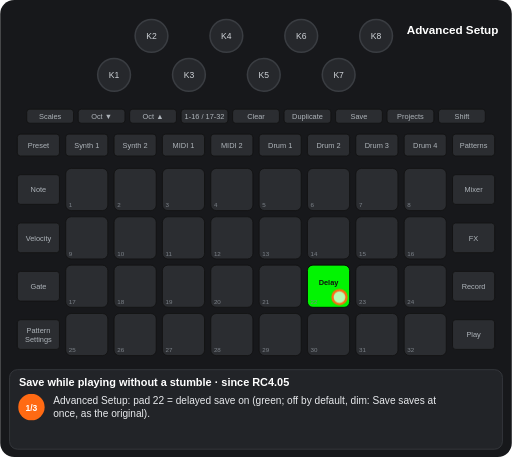
t = 0.00 s
t = 0.98 s: frame unchanged from t = 0.00 s, image omitted
t = 1.96 s: frame unchanged from t = 0.00 s, image omitted
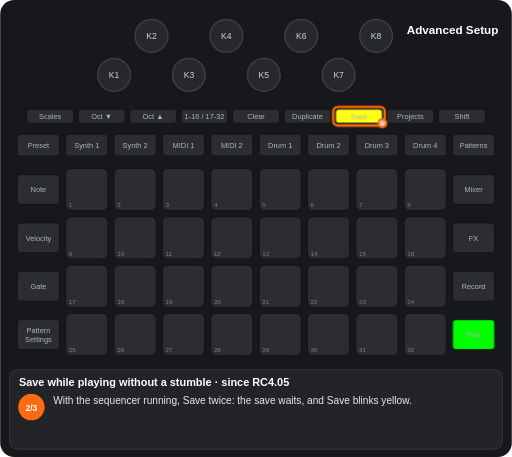
t = 3.09 s
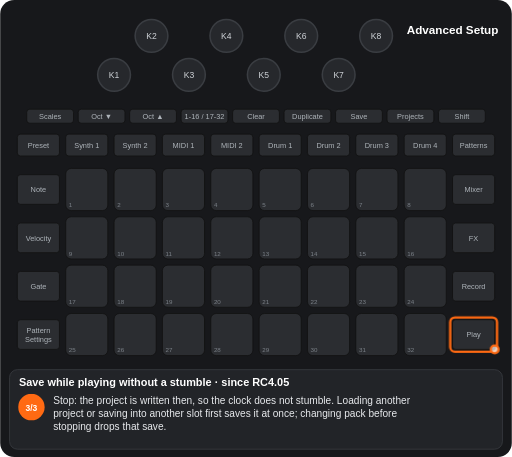
t = 4.30 s
t = 4.92 s: frame unchanged from t = 4.30 s, image omitted

The animated SVG that drew these frames (rendered in a browser with its animation timeline set to each time). Animation: 5 CSS @keyframes rules; one cycle of 6.17 s, repeats indefinitely.

<svg xmlns="http://www.w3.org/2000/svg" viewBox="0 0 656 586" width="656" height="586" font-family="Arial, Helvetica, sans-serif" role="img" aria-label="Save while playing without a stumble · since RC4.05"><title>Save while playing without a stumble · since RC4.05</title><style>.kb{fill:#26282c;stroke:#3a3d42;stroke-width:2}.kt{font-size:11px;fill:#cfd3d8;text-anchor:middle}.u{fill:#2b2d31;stroke:#111}.bt{font-size:9.5px;fill:#aeb4ba;text-anchor:middle}.pn{font-size:8px;fill:#7d838a}.pl{font-size:9.5px;font-weight:bold;text-anchor:middle}.kl{font-size:10px;fill:#cfd3d8;text-anchor:middle}.fg{fill:#fff;fill-opacity:.7;stroke:#ff6a13;stroke-width:3}.fo{fill:none;stroke:#ff6a13;stroke-width:3}.ta{fill:none;stroke:#ff6a13;stroke-width:3}.vw{font-size:15px;font-weight:bold;fill:#fff;text-anchor:middle}.ti{font-size:14px;font-weight:bold;fill:#fff}.cp{font-size:13px;fill:#e8eaed}.sn{font-size:11px;font-weight:bold;fill:#fff;text-anchor:middle}.b{animation:b .6s step-end infinite}@keyframes b{0%{opacity:1}50%{opacity:0}100%{opacity:0}}.v{animation:v 1.2s ease-in-out infinite}@keyframes v{0%{opacity:1}50%{opacity:.3}100%{opacity:1}}.g0{animation:kg0 6174ms step-end infinite}@keyframes kg0{0%{opacity:1}31.795%{opacity:0}100%{opacity:0}}.g1{animation:kg1 6174ms step-end infinite;opacity:0}@keyframes kg1{0%{opacity:0}31.795%{opacity:1}59.508%{opacity:0}100%{opacity:0}}.g2{animation:kg2 6174ms step-end infinite;opacity:0}@keyframes kg2{0%{opacity:0}59.508%{opacity:1}100%{opacity:1}}</style><rect width="656" height="586" rx="18" fill="#17181b"/><circle cx="146" cy="96" r="21" class="kb"/><text x="146" y="100" class="kt">K1</text><circle cx="194" cy="46" r="21" class="kb"/><text x="194" y="50" class="kt">K2</text><circle cx="242" cy="96" r="21" class="kb"/><text x="242" y="100" class="kt">K3</text><circle cx="290" cy="46" r="21" class="kb"/><text x="290" y="50" class="kt">K4</text><circle cx="338" cy="96" r="21" class="kb"/><text x="338" y="100" class="kt">K5</text><circle cx="386" cy="46" r="21" class="kb"/><text x="386" y="50" class="kt">K6</text><circle cx="434" cy="96" r="21" class="kb"/><text x="434" y="100" class="kt">K7</text><circle cx="482" cy="46" r="21" class="kb"/><text x="482" y="50" class="kt">K8</text><rect x="34" y="140" width="60" height="18" rx="4" class="u"/><text x="64" y="152.5" class="bt">Scales</text><rect x="100" y="140" width="60" height="18" rx="4" class="u"/><text x="130" y="152.5" class="bt">Oct ▼</text><rect x="166" y="140" width="60" height="18" rx="4" class="u"/><text x="196" y="152.5" class="bt">Oct ▲</text><rect x="232" y="140" width="60" height="18" rx="4" class="u"/><text x="262" y="152.5" class="bt">1-16 / 17-32</text><rect x="298" y="140" width="60" height="18" rx="4" class="u"/><text x="328" y="152.5" class="bt">Clear</text><rect x="364" y="140" width="60" height="18" rx="4" class="u"/><text x="394" y="152.5" class="bt">Duplicate</text><rect x="430" y="140" width="60" height="18" rx="4" class="u"/><text x="460" y="152.5" class="bt">Save</text><rect x="496" y="140" width="60" height="18" rx="4" class="u"/><text x="526" y="152.5" class="bt">Projects</text><rect x="562" y="140" width="60" height="18" rx="4" class="u"/><text x="592" y="152.5" class="bt">Shift</text><rect x="22" y="172" width="54" height="28" rx="4" class="u"/><text x="49" y="189.5" class="bt">Preset</text><rect x="84" y="172" width="54" height="28" rx="4" class="u"/><text x="111" y="189.5" class="bt">Synth 1</text><rect x="146" y="172" width="54" height="28" rx="4" class="u"/><text x="173" y="189.5" class="bt">Synth 2</text><rect x="208" y="172" width="54" height="28" rx="4" class="u"/><text x="235" y="189.5" class="bt">MIDI 1</text><rect x="270" y="172" width="54" height="28" rx="4" class="u"/><text x="297" y="189.5" class="bt">MIDI 2</text><rect x="332" y="172" width="54" height="28" rx="4" class="u"/><text x="359" y="189.5" class="bt">Drum 1</text><rect x="394" y="172" width="54" height="28" rx="4" class="u"/><text x="421" y="189.5" class="bt">Drum 2</text><rect x="456" y="172" width="54" height="28" rx="4" class="u"/><text x="483" y="189.5" class="bt">Drum 3</text><rect x="518" y="172" width="54" height="28" rx="4" class="u"/><text x="545" y="189.5" class="bt">Drum 4</text><rect x="580" y="172" width="54" height="28" rx="4" class="u"/><text x="607" y="189.5" class="bt">Patterns</text><rect x="22" y="224" width="54" height="38" rx="4" class="u"/><text x="49" y="246.5" class="bt">Note</text><rect x="580" y="224" width="54" height="38" rx="4" class="u"/><text x="607" y="246.5" class="bt">Mixer</text><rect x="22" y="286" width="54" height="38" rx="4" class="u"/><text x="49" y="308.5" class="bt">Velocity</text><rect x="580" y="286" width="54" height="38" rx="4" class="u"/><text x="607" y="308.5" class="bt">FX</text><rect x="22" y="348" width="54" height="38" rx="4" class="u"/><text x="49" y="370.5" class="bt">Gate</text><rect x="580" y="348" width="54" height="38" rx="4" class="u"/><text x="607" y="370.5" class="bt">Record</text><rect x="22" y="410" width="54" height="38" rx="4" class="u"/><text x="49" y="427" class="bt">Pattern</text><text x="49" y="438" class="bt">Settings</text><rect x="580" y="410" width="54" height="38" rx="4" class="u"/><text x="607" y="432.5" class="bt">Play</text><rect x="84" y="216" width="54" height="54" rx="7" class="u"/><rect x="146" y="216" width="54" height="54" rx="7" class="u"/><rect x="208" y="216" width="54" height="54" rx="7" class="u"/><rect x="270" y="216" width="54" height="54" rx="7" class="u"/><rect x="332" y="216" width="54" height="54" rx="7" class="u"/><rect x="394" y="216" width="54" height="54" rx="7" class="u"/><rect x="456" y="216" width="54" height="54" rx="7" class="u"/><rect x="518" y="216" width="54" height="54" rx="7" class="u"/><rect x="84" y="278" width="54" height="54" rx="7" class="u"/><rect x="146" y="278" width="54" height="54" rx="7" class="u"/><rect x="208" y="278" width="54" height="54" rx="7" class="u"/><rect x="270" y="278" width="54" height="54" rx="7" class="u"/><rect x="332" y="278" width="54" height="54" rx="7" class="u"/><rect x="394" y="278" width="54" height="54" rx="7" class="u"/><rect x="456" y="278" width="54" height="54" rx="7" class="u"/><rect x="518" y="278" width="54" height="54" rx="7" class="u"/><rect x="84" y="340" width="54" height="54" rx="7" class="u"/><rect x="146" y="340" width="54" height="54" rx="7" class="u"/><rect x="208" y="340" width="54" height="54" rx="7" class="u"/><rect x="270" y="340" width="54" height="54" rx="7" class="u"/><rect x="332" y="340" width="54" height="54" rx="7" class="u"/><rect x="394" y="340" width="54" height="54" rx="7" class="u"/><rect x="456" y="340" width="54" height="54" rx="7" class="u"/><rect x="518" y="340" width="54" height="54" rx="7" class="u"/><rect x="84" y="402" width="54" height="54" rx="7" class="u"/><rect x="146" y="402" width="54" height="54" rx="7" class="u"/><rect x="208" y="402" width="54" height="54" rx="7" class="u"/><rect x="270" y="402" width="54" height="54" rx="7" class="u"/><rect x="332" y="402" width="54" height="54" rx="7" class="u"/><rect x="394" y="402" width="54" height="54" rx="7" class="u"/><rect x="456" y="402" width="54" height="54" rx="7" class="u"/><rect x="518" y="402" width="54" height="54" rx="7" class="u"/><g class="g0"><rect x="394" y="340" width="54" height="54" rx="7" fill="#00ff00" fill-opacity="0.95" stroke="#000"/><text x="421" y="366" class="pl" fill="#111">Delay</text></g><text x="88" y="266" class="pn">1</text><text x="150" y="266" class="pn">2</text><text x="212" y="266" class="pn">3</text><text x="274" y="266" class="pn">4</text><text x="336" y="266" class="pn">5</text><text x="398" y="266" class="pn">6</text><text x="460" y="266" class="pn">7</text><text x="522" y="266" class="pn">8</text><text x="88" y="328" class="pn">9</text><text x="150" y="328" class="pn">10</text><text x="212" y="328" class="pn">11</text><text x="274" y="328" class="pn">12</text><text x="336" y="328" class="pn">13</text><text x="398" y="328" class="pn">14</text><text x="460" y="328" class="pn">15</text><text x="522" y="328" class="pn">16</text><text x="88" y="390" class="pn">17</text><text x="150" y="390" class="pn">18</text><text x="212" y="390" class="pn">19</text><text x="274" y="390" class="pn">20</text><text x="336" y="390" class="pn">21</text><text x="398" y="390" class="pn">22</text><text x="460" y="390" class="pn">23</text><text x="522" y="390" class="pn">24</text><text x="88" y="452" class="pn">25</text><text x="150" y="452" class="pn">26</text><text x="212" y="452" class="pn">27</text><text x="274" y="452" class="pn">28</text><text x="336" y="452" class="pn">29</text><text x="398" y="452" class="pn">30</text><text x="460" y="452" class="pn">31</text><text x="522" y="452" class="pn">32</text><g class="g1"><g class="b"><rect x="430" y="140" width="60" height="18" rx="4" fill="#ffff19" stroke="#111"/><text x="460" y="152.5" class="bt" fill="#111">Save</text></g><rect x="580" y="410" width="54" height="38" rx="4" fill="#00ff00" stroke="#111"/><text x="607" y="432.5" class="bt" fill="#111">Play</text></g><text x="580" y="44" class="vw">Advanced Setup</text><g class="g0"><circle cx="435" cy="381" r="9" class="fg"/></g><g class="g1"><rect x="427" y="137" width="66" height="24" rx="6" class="fo"/><circle cx="490" cy="158" r="5" class="fg"/></g><g class="g2"><rect x="577" y="407" width="60" height="44" rx="6" class="fo"/><circle cx="634" cy="448" r="5" class="fg"/></g><rect x="12" y="474" width="632" height="102" rx="10" fill="#222428" stroke="#3a3d42"/><text x="24" y="495" class="ti">Save while playing without a stumble · since RC4.05</text><g class="g0"><circle cx="40" cy="522" r="17" fill="#ff6a13"/><text x="40" y="526.5" class="sn">1/3</text><text x="68" y="518" class="cp">Advanced Setup: pad 22 = delayed save on (green; off by default, dim: Save saves at</text><text x="68" y="535" class="cp">once, as the original).</text></g><g class="g1"><circle cx="40" cy="522" r="17" fill="#ff6a13"/><text x="40" y="526.5" class="sn">2/3</text><text x="68" y="518" class="cp">With the sequencer running, Save twice: the save waits, and Save blinks yellow.</text></g><g class="g2"><circle cx="40" cy="522" r="17" fill="#ff6a13"/><text x="40" y="526.5" class="sn">3/3</text><text x="68" y="518" class="cp">Stop: the project is written then, so the clock does not stumble. Loading another</text><text x="68" y="535" class="cp">project or saving into another slot first saves it at once; changing pack before</text><text x="68" y="552" class="cp">stopping drops that save.</text></g></svg>
